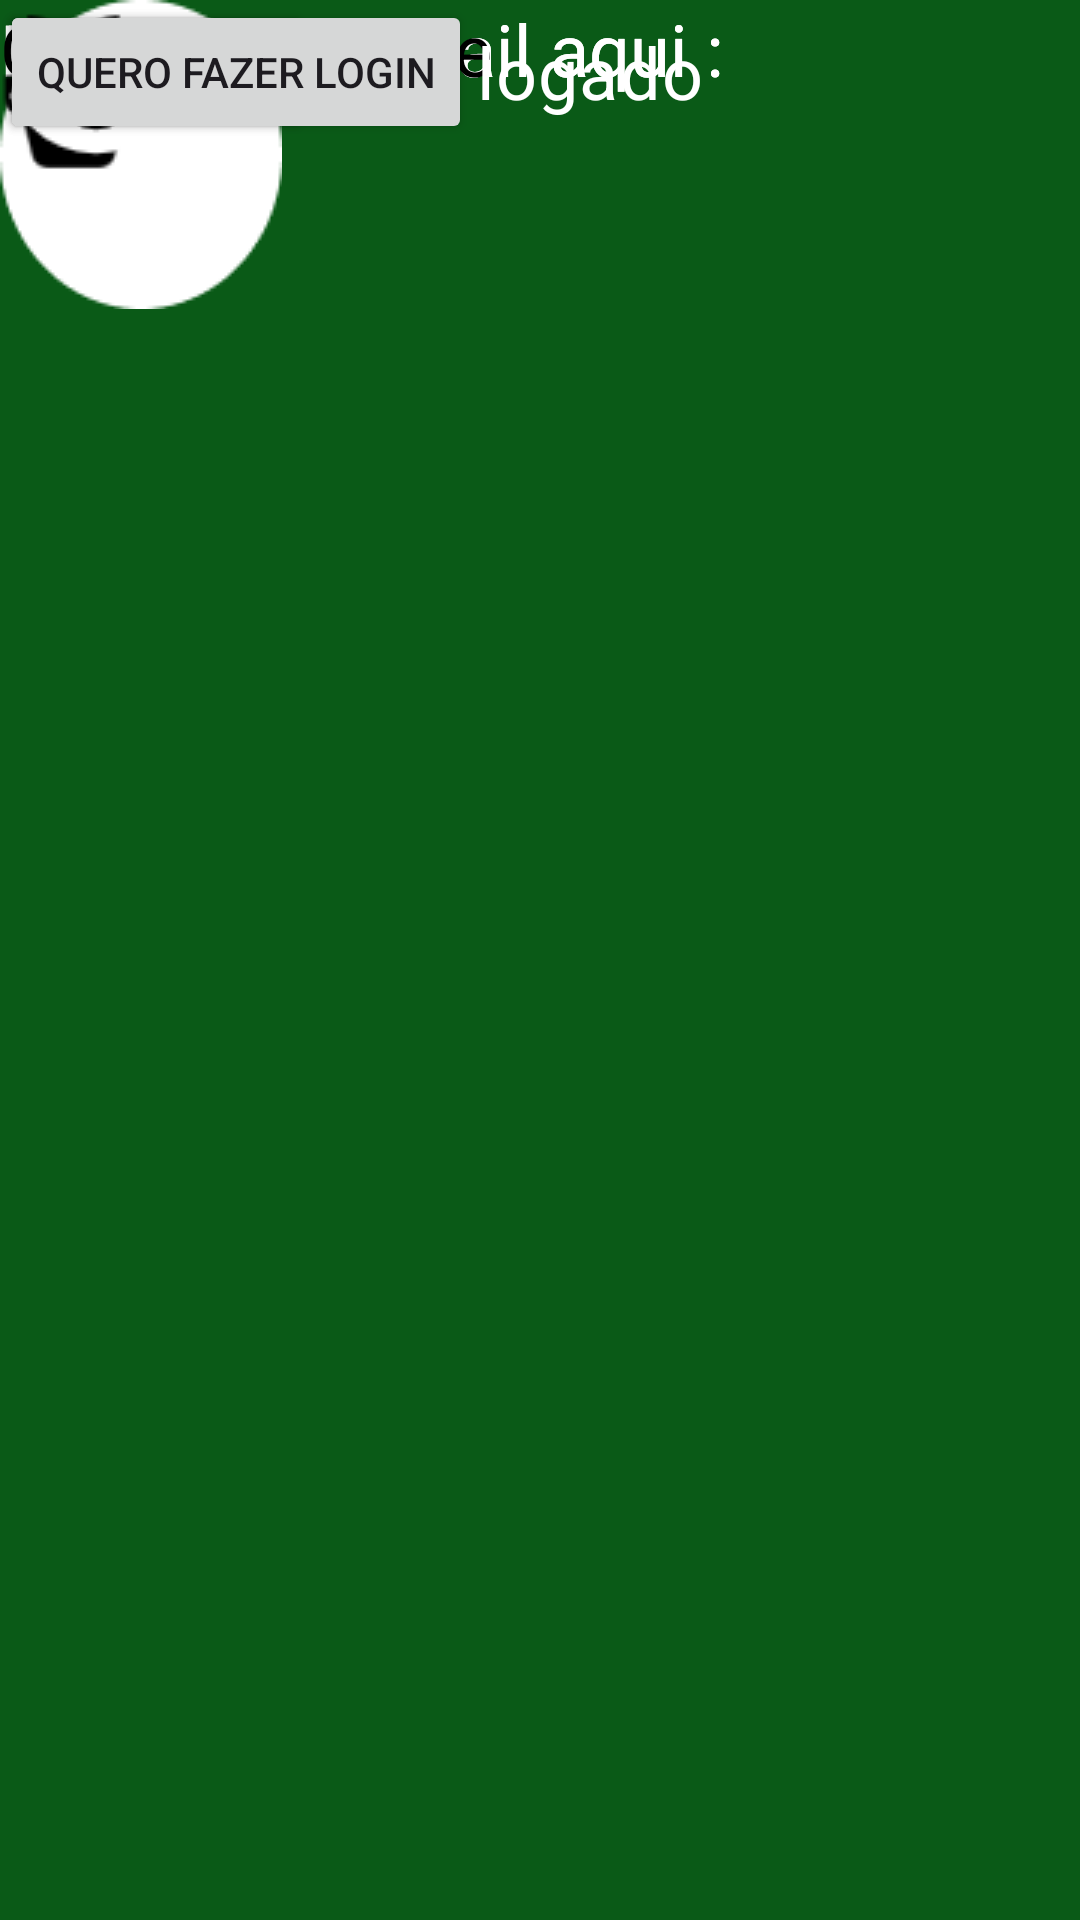

Reconstruct the res/layout file that produces this screen, plus the resources it refers to.
<!-- AndroidManifest.xml: application theme Theme.CedrinhoVerde -->
<!-- res/layout/activity_tela_login.xml -->
<?xml version="1.0" encoding="utf-8"?>
<androidx.constraintlayout.widget.ConstraintLayout xmlns:android="http://schemas.android.com/apk/res/android"
    xmlns:app="http://schemas.android.com/apk/res-auto"
    xmlns:tools="http://schemas.android.com/tools"
    android:layout_width="match_parent"
    android:layout_height="match_parent"
    android:background="#0A5A17"
    tools:context=".tela_login">

    <ImageView
        android:id="@+id/imageView37"
        android:layout_width="wrap_content"
        android:layout_height="wrap_content"
        app:srcCompat="@drawable/circulobranco"
        tools:layout_editor_absoluteX="158dp"
        tools:layout_editor_absoluteY="16dp" />

    <TextView
        android:id="@+id/textView40"
        android:layout_width="wrap_content"
        android:layout_height="wrap_content"
        android:text="Digite seu e-mail aqui :"
        android:textColor="#FFFFFF"
        android:textSize="24sp"
        tools:layout_editor_absoluteX="13dp"
        tools:layout_editor_absoluteY="188dp" />

    <TextView
        android:id="@+id/textView46"
        android:layout_width="wrap_content"
        android:layout_height="wrap_content"
        android:text="Digite seu e-mail aqui :"
        android:textColor="#FFFFFF"
        android:textSize="24sp"
        tools:layout_editor_absoluteX="13dp"
        tools:layout_editor_absoluteY="254dp" />

    <Button
        android:id="@+id/button57"
        android:layout_width="wrap_content"
        android:layout_height="wrap_content"
        android:text="CADASTRAR"
        tools:layout_editor_absoluteX="140dp"
        tools:layout_editor_absoluteY="448dp" />

    <ImageView
        android:id="@+id/imageView38"
        android:layout_width="wrap_content"
        android:layout_height="wrap_content"
        app:srcCompat="@drawable/logo"
        tools:layout_editor_absoluteX="181dp"
        tools:layout_editor_absoluteY="37dp" />

    <Button
        android:id="@+id/button62"
        android:layout_width="wrap_content"
        android:layout_height="wrap_content"
        android:text="QUERO FAZER LOGIN"
        tools:layout_editor_absoluteX="114dp"
        tools:layout_editor_absoluteY="547dp" />

    <TextView
        android:id="@+id/textView44"
        android:layout_width="wrap_content"
        android:layout_height="wrap_content"
        android:text="Cedrinho Verde"
        android:textColor="#000000"
        android:textSize="24sp"
        tools:layout_editor_absoluteX="123dp"
        tools:layout_editor_absoluteY="119dp" />

    <CheckBox
        android:id="@+id/checkBox3"
        android:layout_width="wrap_content"
        android:layout_height="wrap_content"
        android:buttonTint="#000000"
        android:text="Manter-me logado"
        android:textColor="#FFFFFF"
        android:textSize="24sp"
        tools:layout_editor_absoluteX="13dp"
        tools:layout_editor_absoluteY="341dp" />

    <ImageView
        android:id="@+id/imageView40"
        android:layout_width="wrap_content"
        android:layout_height="wrap_content"
        app:srcCompat="@drawable/eyeicon"
        tools:layout_editor_absoluteX="270dp"
        tools:layout_editor_absoluteY="235dp" />

</androidx.constraintlayout.widget.ConstraintLayout>
<!-- resources referenced by this layout -->
<resources>
  <!-- drawable circulobranco: png bitmap (drawable, 1313 bytes) -->
  <!-- drawable eyeicon: png bitmap (drawable, 1004 bytes) -->
  <!-- drawable logo: png bitmap (drawable, 925 bytes) -->
  <style name="Theme.CedrinhoVerde" parent="Base.Theme.CedrinhoVerde" />
  <style name="Base.Theme.CedrinhoVerde" parent="Theme.Material3.DayNight.NoActionBar">
          
          
      </style>
</resources>
